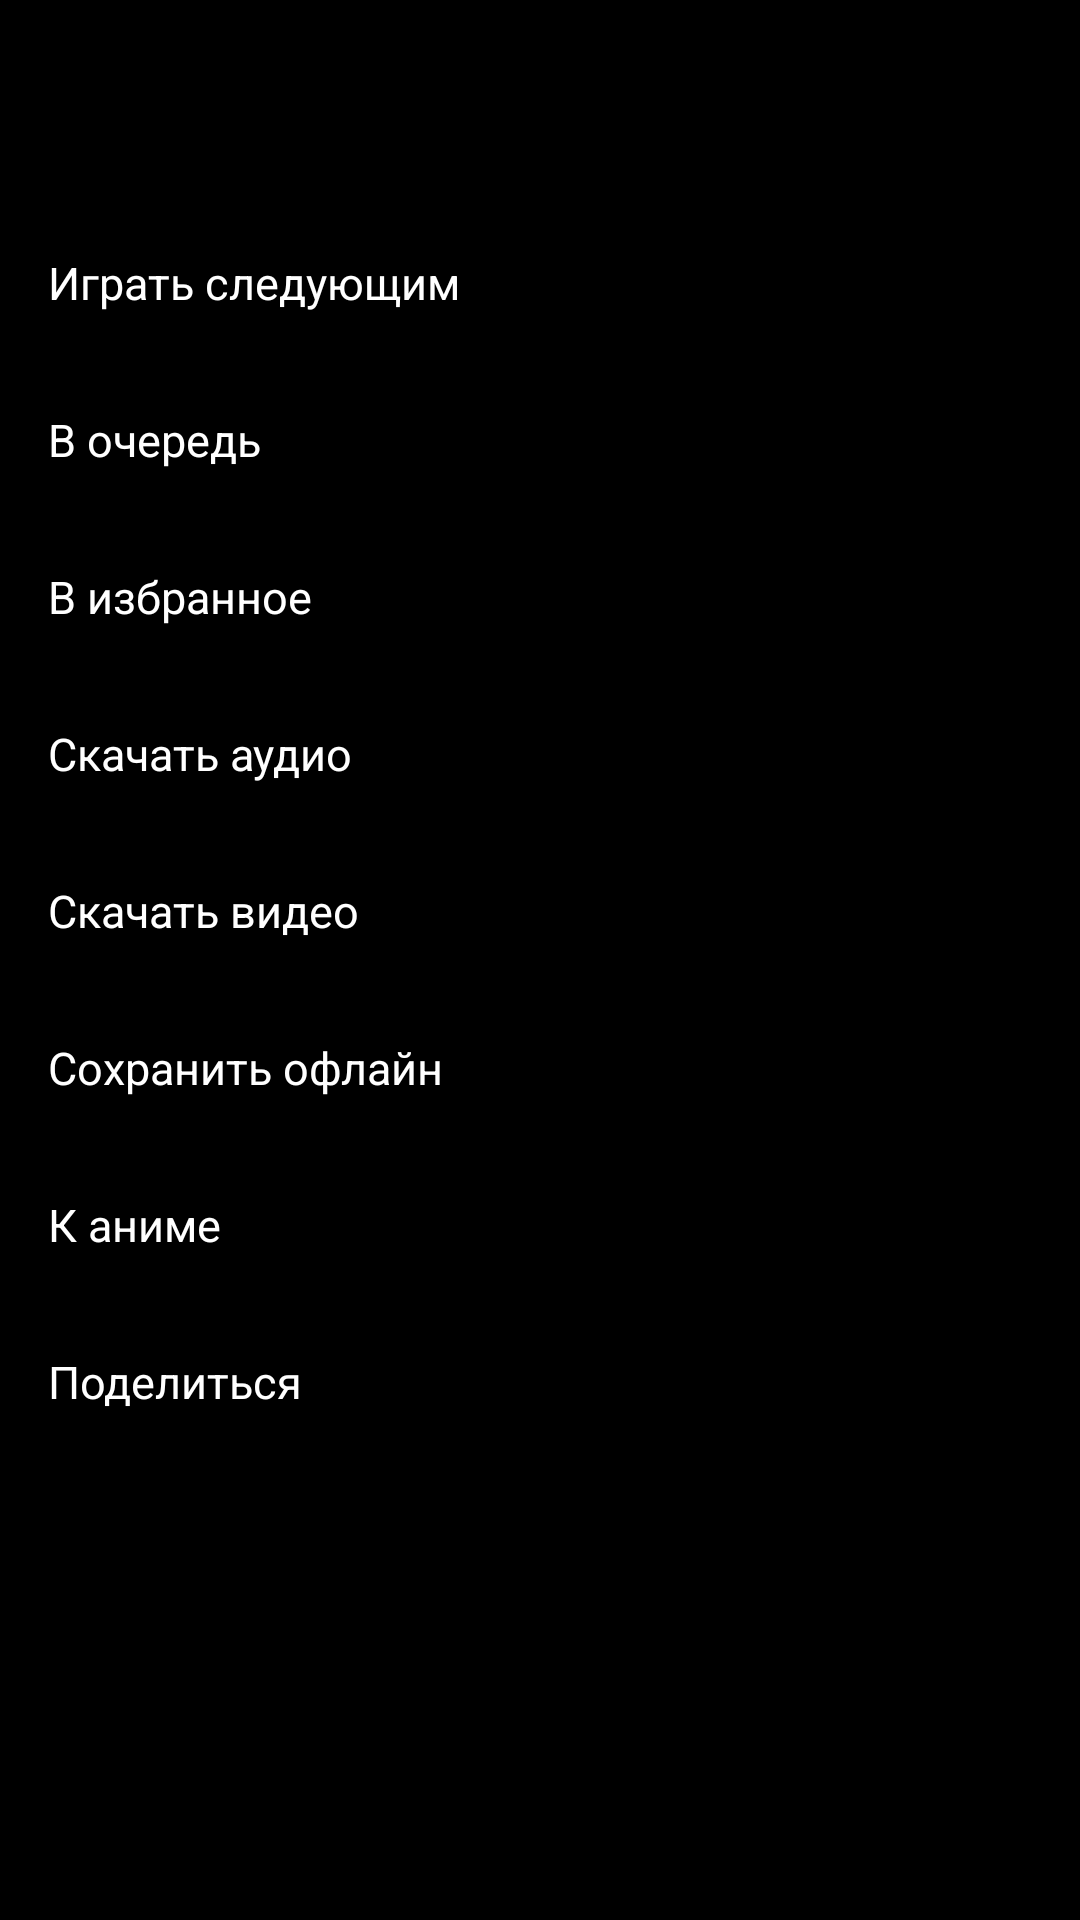

Android layout source for this screen:
<!-- AndroidManifest.xml: application theme Theme.AniBeat -->
<!-- res/layout/sheet_track_menu.xml -->
<?xml version="1.0" encoding="utf-8"?>
<LinearLayout xmlns:android="http://schemas.android.com/apk/res/android"
    android:layout_width="match_parent" android:layout_height="wrap_content" android:orientation="vertical" android:paddingBottom="16dp">

    <TextView android:id="@+id/menu_title" style="@style/Text.Row" android:layout_width="match_parent" android:layout_height="wrap_content" android:paddingHorizontal="20dp" android:paddingTop="16dp" android:textStyle="bold" android:textSize="17sp" />
    <TextView android:id="@+id/menu_artist" style="@style/Text.Row.Meta" android:layout_width="match_parent" android:layout_height="wrap_content" android:paddingHorizontal="20dp" android:paddingBottom="12dp" />

    <TextView android:id="@+id/menu_play_next" style="@style/Text.Row" android:layout_width="match_parent" android:layout_height="wrap_content" android:padding="16dp" android:text="Играть следующим" />
    <TextView android:id="@+id/menu_queue" style="@style/Text.Row" android:layout_width="match_parent" android:layout_height="wrap_content" android:padding="16dp" android:text="В очередь" />
    <TextView android:id="@+id/menu_fav" style="@style/Text.Row" android:layout_width="match_parent" android:layout_height="wrap_content" android:padding="16dp" android:text="В избранное" />
    <TextView android:id="@+id/menu_download_audio" style="@style/Text.Row" android:layout_width="match_parent" android:layout_height="wrap_content" android:padding="16dp" android:text="Скачать аудио" />
    <TextView android:id="@+id/menu_download_video" style="@style/Text.Row" android:layout_width="match_parent" android:layout_height="wrap_content" android:padding="16dp" android:text="Скачать видео" />
    <TextView android:id="@+id/menu_offline" style="@style/Text.Row" android:layout_width="match_parent" android:layout_height="wrap_content" android:padding="16dp" android:text="@string/action_offline" />
    <TextView android:id="@+id/menu_anime" style="@style/Text.Row" android:layout_width="match_parent" android:layout_height="wrap_content" android:padding="16dp" android:text="К аниме" />
    <TextView android:id="@+id/menu_share" style="@style/Text.Row" android:layout_width="match_parent" android:layout_height="wrap_content" android:padding="16dp" android:text="Поделиться" />
</LinearLayout>
<!-- resources referenced by this layout -->
<resources>
  <string name="action_offline">Сохранить офлайн</string>
  <style name="Text.Row">
          <item name="android:textColor">@color/on_surface</item>
          <item name="android:textSize">15sp</item>
      </style>
  <style name="Text.Row.Meta">
          <item name="android:textColor">@color/on_surface_variant</item>
          <item name="android:textSize">12.5sp</item>
      </style>
  <style name="Theme.AniBeat" parent="Theme.Material3.Dark.NoActionBar">
          <item name="colorPrimary">@color/on_surface</item>
          <item name="colorOnPrimary">@color/bg</item>
          <item name="colorSurface">@color/bg</item>
          <item name="colorOnSurface">@color/on_surface</item>
          <item name="colorSurfaceVariant">@color/surface2</item>
          <item name="colorOnSurfaceVariant">@color/on_surface_variant</item>
          <item name="android:windowBackground">@color/bg</item>
          <item name="android:statusBarColor">@android:color/transparent</item>
          <item name="android:navigationBarColor">@color/bg</item>
          <item name="android:windowLightStatusBar">false</item>
          <item name="android:enforceNavigationBarContrast" tools:targetApi="q">false</item>
          <item name="bottomNavigationStyle">@style/Widget.AniBeat.BottomNav</item>
          <item name="materialSwitchStyle">@style/Widget.AniBeat.Switch</item>
      </style>
  <color name="on_surface">#FFFFFFFF</color>
  <color name="on_surface_variant">#FF9A9AA2</color>
  <color name="bg">#FF000000</color>
  <color name="surface2">#FF141416</color>
  <style name="Widget.AniBeat.BottomNav" parent="Widget.Material3.BottomNavigationView">
          <item name="android:background">@color/bg</item>
          <item name="itemIconTint">@color/nav_item</item>
          <item name="itemTextColor">@color/nav_item</item>
          <item name="itemActiveIndicatorStyle">@null</item>
      </style>
  <style name="Widget.AniBeat.Switch" parent="Widget.Material3.CompoundButton.MaterialSwitch">
          <item name="thumbTint">@color/switch_thumb</item>
          <item name="trackTint">@color/switch_track</item>
      </style>
</resources>
